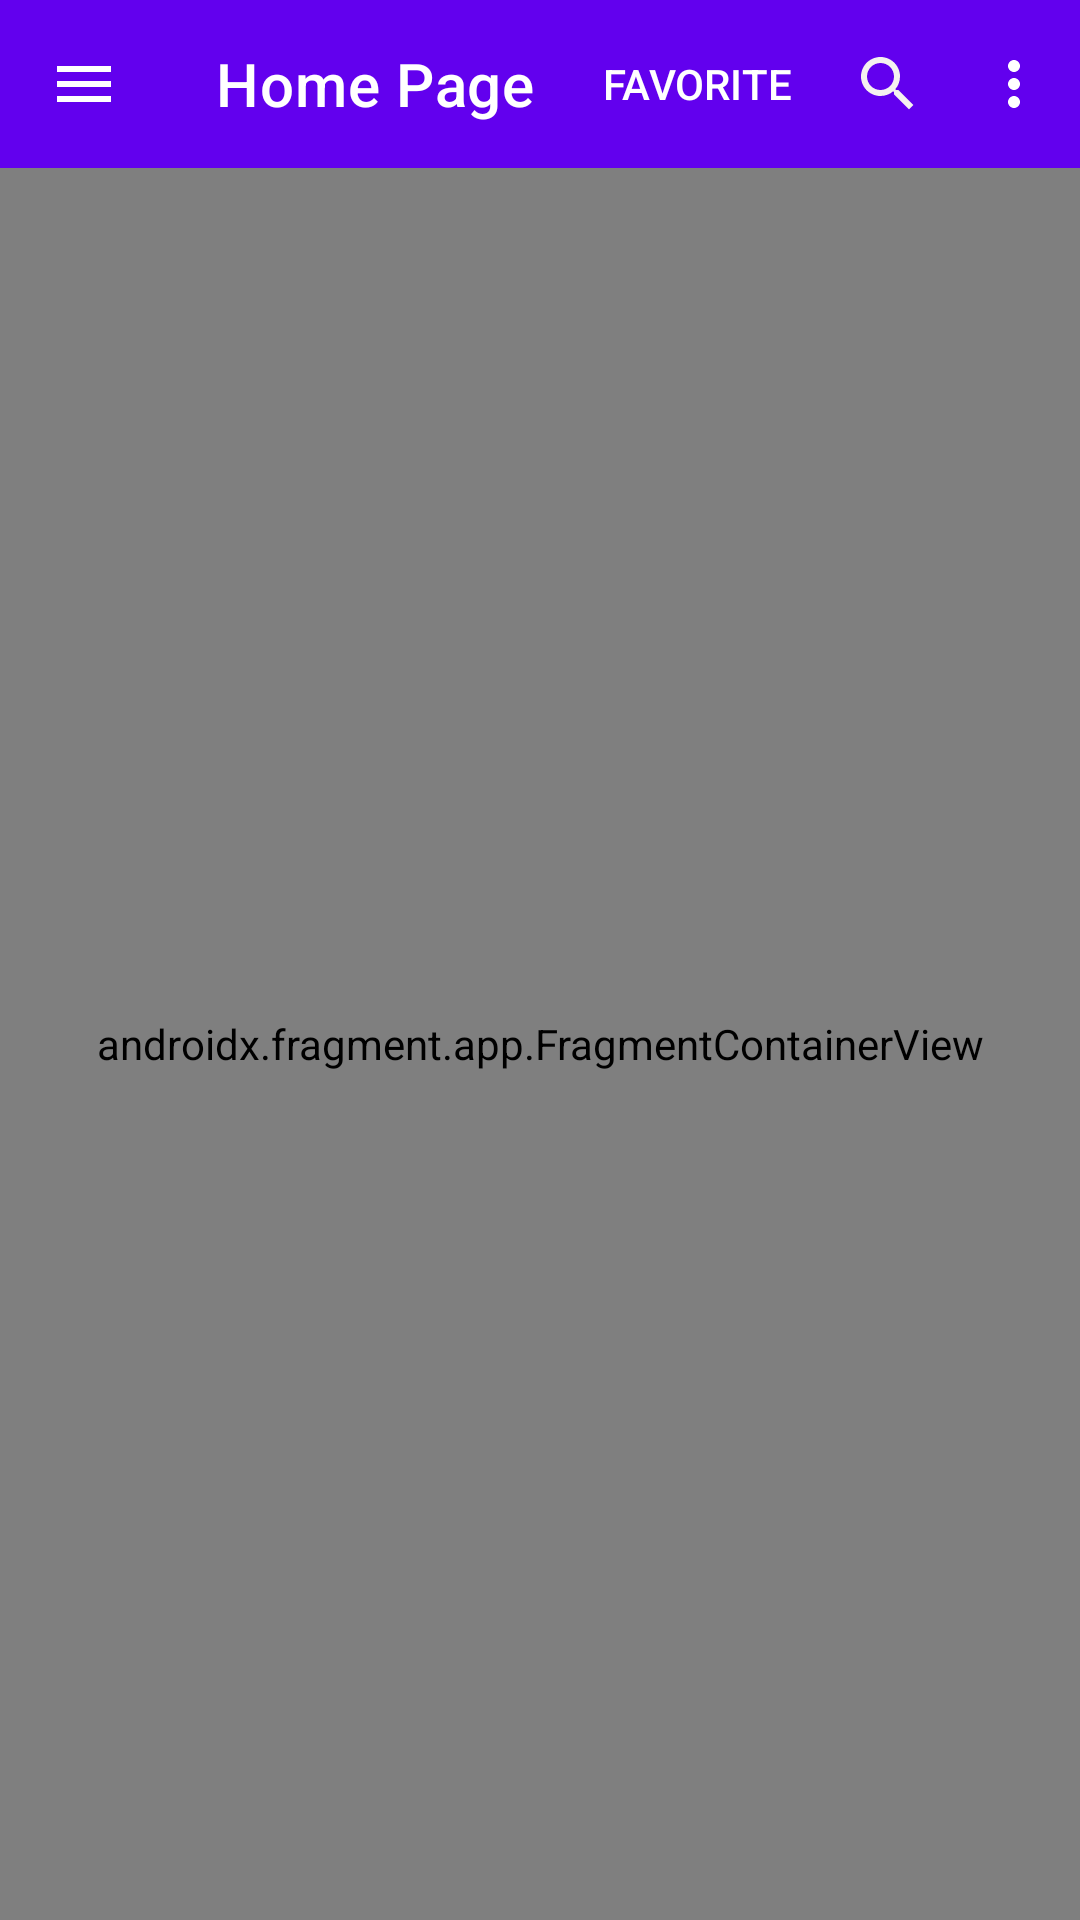

Write the Android layout XML for this screen, with the resource values it uses.
<!-- AndroidManifest.xml: application theme Theme.Android02Ex01 -->
<!-- res/layout/activity_main.xml -->
<?xml version="1.0" encoding="utf-8"?>
<LinearLayout xmlns:android="http://schemas.android.com/apk/res/android"
    xmlns:app="http://schemas.android.com/apk/res-auto"
    xmlns:tools="http://schemas.android.com/tools"
    android:layout_width="match_parent"
    android:layout_height="match_parent"
    android:orientation="vertical"
    tools:context=".activities.MainActivity" >







    <com.google.android.material.appbar.AppBarLayout
        android:layout_width="match_parent"
        android:layout_height="wrap_content">

        <com.google.android.material.appbar.MaterialToolbar
            android:id="@+id/topAppBar"
            style="@style/Widget.MaterialComponents.Toolbar.Primary"
            android:layout_width="match_parent"
            android:layout_height="?attr/actionBarSize"
            app:menu="@menu/top_app_bar"
            app:navigationIcon="@drawable/ic_menu_24dp"
            app:title="@string/page_title" />

    </com.google.android.material.appbar.AppBarLayout>

    

    <androidx.fragment.app.FragmentContainerView
        android:id="@+id/nav_home_fragment"
        android:name="androidx.navigation.fragment.NavHostFragment"
        android:layout_width="match_parent"
        android:layout_height="match_parent"
        app:defaultNavHost="true"
        app:navGraph="@navigation/home_navigation" />

</LinearLayout>
<!-- resources referenced by this layout -->
<resources>
  <!-- drawable ic_menu_24dp (drawable) -->
  <vector xmlns:android="http://schemas.android.com/apk/res/android"
          android:width="24dp"
          android:height="24dp"
          android:viewportWidth="24.0"
          android:viewportHeight="24.0"
          android:tint="?attr/colorControlNormal">
          <path
              android:fillColor="#FF000000"
              android:pathData="M3,18h18v-2H3v2zm0,-5h18v-2H3v2zm0,-7v2h18V6H3z"/>
      </vector>
  <string name="page_title">Home Page</string>
  <style name="Theme.Android02Ex01" parent="Theme.MaterialComponents.DayNight.DarkActionBar">
          
          <item name="colorPrimary">@color/purple_500</item>
          <item name="colorPrimaryVariant">@color/purple_700</item>
          <item name="colorOnPrimary">@color/white</item>
          
          <item name="colorSecondary">@color/teal_200</item>
          <item name="colorSecondaryVariant">@color/teal_700</item>
          <item name="colorOnSecondary">@color/black</item>
          
          <item name="android:statusBarColor" tools:targetApi="l">?attr/colorPrimaryVariant</item>
          
      </style>
  <!-- not gathered from this repository: default colours our renderer supplied (Android Studio template values) -->
  <color name="purple_500">#FF6200EE</color>
  <color name="purple_700">#FF3700B3</color>
  <color name="teal_200">#FF03DAC5</color>
  <color name="teal_700">#FF018786</color>
  <color name="black">#FF000000</color>
  <color name="white">#FFFFFFFF</color>
</resources>
